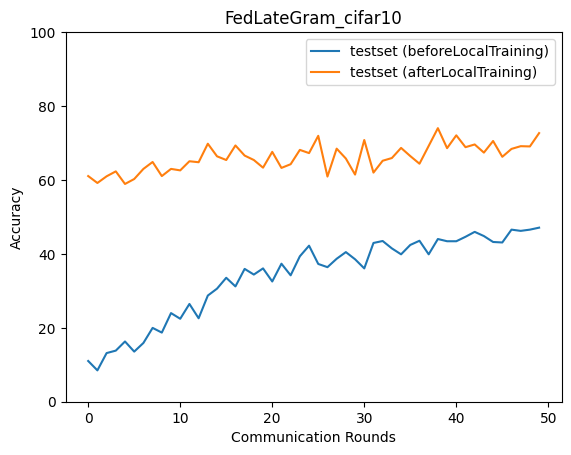

The data file committed next to this chart (first rows):
epoch, accuracy_test_before, macro_f1_test_before, macro_precision_test_before, macro_recall_test_before, accuracy_test_after, macro_f1_test_after, macro_precision_test_after, macro_recall_test_after
0, 11.02, 2.492, 3.058, 10.07, 61.06, 59.16, 61.36, 60.22
1, 8.484, 1.564, 0.8484, 10.0, 59.19, 57.76, 62.09, 58.78
2, 13.16, 8.402, 17.19, 14.9, 60.99, 60.96, 62.63, 60.72
3, 13.83, 5.927, 4.131, 15.78, 62.32, 61.91, 65.5, 61.74
4, 16.3, 9.575, 12.02, 17.91, 58.92, 59.05, 63.25, 59.06
5, 13.56, 6.538, 29.51, 15.47, 60.25, 60.26, 65.15, 61.21
6, 15.9, 8.953, 34.89, 17.79, 62.99, 63.65, 67.08, 63.26
7, 19.97, 13.41, 26.84, 21.8, 64.86, 65.32, 68.8, 64.85
8, 18.7, 11.76, 23.86, 20.63, 61.06, 59.76, 66.03, 61.18
9, 23.98, 18.27, 32.26, 25.67, 62.99, 62.59, 66.85, 62.96
10, 22.44, 17.89, 28.83, 24.12, 62.59, 62.06, 63.84, 62.61
11, 26.45, 19.57, 32.13, 28.08, 65.06, 65.73, 69.31, 65.35
12, 22.58, 17.97, 40.22, 24.45, 64.8, 65.06, 68.02, 64.79
13, 28.72, 23.1, 38.4, 30.27, 69.81, 68.7, 70.77, 69.2
14, 30.59, 26.68, 35.66, 32, 66.4, 66.22, 66.9, 66.44
15, 33.53, 28.81, 36.2, 34.87, 65.4, 65.51, 69.71, 66.36
16, 31.2, 27.89, 43.64, 32.76, 69.34, 68.84, 70.56, 69.12
17, 35.94, 31.24, 35.18, 37.16, 66.6, 66.38, 70.99, 66.85
18, 34.4, 32.57, 44.48, 35.84, 65.4, 65.33, 69.05, 65.8
19, 36.07, 31.05, 37.44, 37.21, 63.33, 63.39, 70.88, 63.8
20, 32.53, 31.24, 45.35, 34.03, 67.6, 66.33, 67.85, 67.26
21, 37.34, 31.67, 49.44, 38.28, 63.26, 61.22, 69.45, 63.38
22, 34.2, 32.91, 45.51, 35.48, 64.26, 62.63, 64.52, 64.15
23, 39.35, 33.45, 40.16, 39.86, 68.14, 65.65, 67.04, 67.62
24, 42.22, 39.41, 42.7, 42.88, 67.27, 66.53, 71.12, 67.16
25, 37.27, 32.99, 45.22, 38.46, 71.94, 71.97, 73.41, 71.83
26, 36.41, 34.55, 43.19, 37.55, 60.92, 58.47, 63.92, 60.3
27, 38.68, 33.77, 50.96, 39.5, 68.47, 68.09, 70.45, 68.63
28, 40.48, 38.51, 43.69, 41.61, 65.8, 64.64, 66.53, 65.75
29, 38.54, 34.6, 44.54, 39.54, 61.46, 60.54, 69.83, 62.14
30, 36.07, 34.83, 47.66, 37.47, 70.81, 70.39, 72.41, 70.51
31, 42.95, 39.13, 47.5, 43.68, 61.99, 60, 66.01, 61.78
32, 43.49, 39.67, 43.72, 44.39, 65.2, 64.67, 67.83, 65.69
33, 41.48, 38.36, 58.44, 42.52, 65.93, 65.15, 69.13, 65.72
34, 39.88, 37.86, 53.16, 40.98, 68.67, 68.76, 72.2, 69.39
35, 42.42, 38.9, 59.33, 43.54, 66.47, 65.66, 67.58, 66.39
36, 43.55, 40.93, 42.64, 44.52, 64.4, 63.35, 67.62, 64.6
37, 39.88, 35.11, 57.25, 40.8, 69.21, 68.94, 71.12, 68.62
38, 44.02, 41.82, 44.76, 44.79, 74.01, 73.67, 74.63, 73.71
39, 43.42, 39.92, 54.03, 44.29, 68.6, 68.1, 69.33, 68.7
40, 43.42, 41.11, 50.51, 44.51, 72.08, 71.71, 73.77, 71.56
41, 44.62, 41.13, 51.26, 45.62, 68.87, 68.55, 70.4, 69.3
42, 45.96, 44.06, 47.79, 46.96, 69.61, 69.22, 69.57, 69.69
43, 44.82, 41.06, 51.39, 45.53, 67.4, 67.72, 71.73, 67.66
44, 43.22, 41.7, 46.72, 44.47, 70.54, 69.87, 71.13, 70.48
45, 43.09, 40.46, 59.28, 44.2, 66.27, 64.97, 67.43, 66.43
46, 46.56, 43.99, 45.79, 47.39, 68.4, 68.26, 71.51, 68.78
47, 46.23, 43.05, 52.41, 47.2, 69.14, 68.9, 70.26, 69.03
48, 46.56, 43.57, 51.47, 47.43, 69.07, 67.85, 70.28, 68.72
49, 47.09, 44.65, 51.02, 47.91, 72.68, 72.35, 73.8, 72.32
